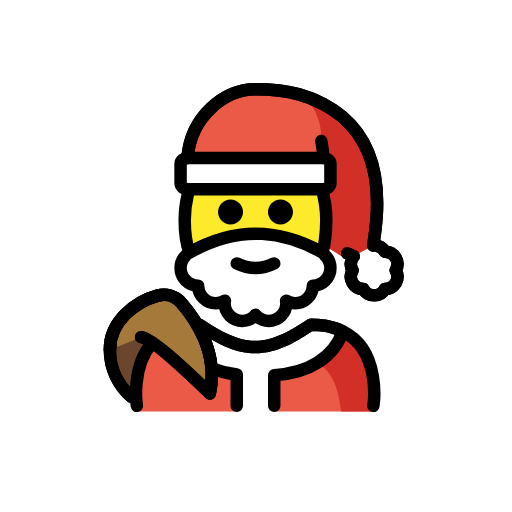
t = 0.00 s
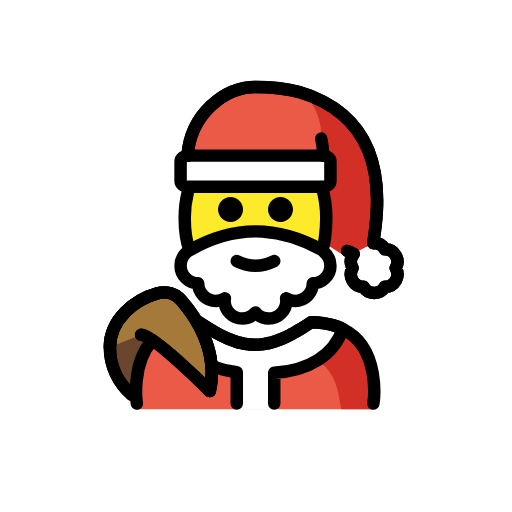
t = 0.48 s
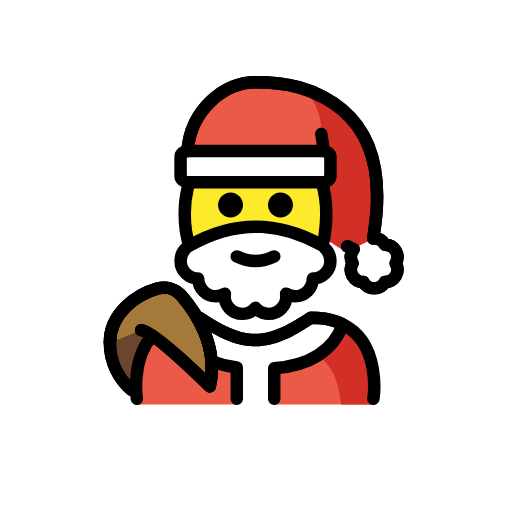
t = 1.43 s
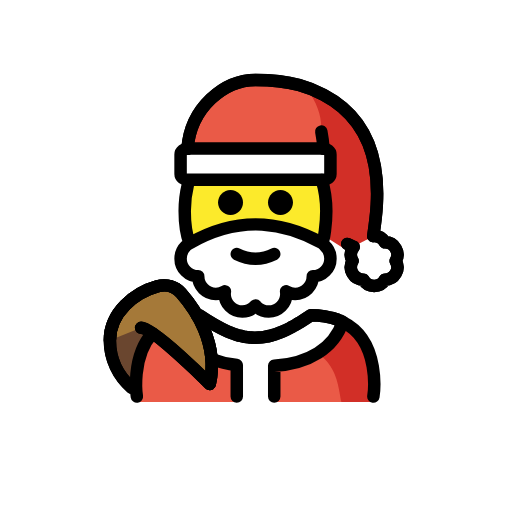
t = 1.90 s
t = 2.38 s: frame unchanged from t = 1.43 s, image omitted
t = 3.33 s: frame unchanged from t = 0.48 s, image omitted

The animated SVG that drew these frames (rendered in a browser with its animation timeline set to each time). Animation: 1 SMIL element (animateTransform=1); one cycle of 3.80 s, repeats indefinitely.

<?xml version='1.0' encoding='utf-8'?>
<svg xmlns="http://www.w3.org/2000/svg" id="emoji" viewBox="-5 -5 82 82" version="1.1" width="200" height="200" role="img">
  <title>OpenMoji: Santa Claus</title><g><g id="color">
    <ellipse cx="35.921" cy="37.3" rx="11.3137" ry="5.6569" fill="#FFFFFF" />
    <path fill="#FFFFFF" d="M46.9415,35.7854c0.5998,0.5178,0.9795,1.2837,0.9795,2.1382c0,1.5594-1.2643,2.8236-2.8235,2.8236 c0,1.5593-1.2643,2.8235-2.8236,2.8235c-0.533,0-1.026-0.1564-1.4514-0.4131c0.1258,0.8535-0.1304,1.7527-0.7874,2.4096 c-1.1026,1.1027-2.8904,1.1027-3.9929,0c-0.0461-0.046-0.0785-0.0994-0.1205-0.1475c-0.5177,0.5924-1.2698,0.9745-2.1183,0.9745 c-1.5593,0-2.8236-1.2642-2.8236-2.8235c0-0.1419,0.0216-0.278,0.0417-0.4143c-0.4256,0.2575-0.9195,0.4143-1.4534,0.4143 c-1.5593,0-2.8236-1.2642-2.8236-2.8235c-0.7225,0-1.4451-0.2758-1.9964-0.8271c-1.1028-1.1026-1.1028-2.8904,0-3.993" />
    <path fill="#EA5A47" d="M25.0245,20.3199C25.5304,13.6761,30.921,9.3,35.921,9.3c6,0,9.0025,1.39,10.8816,2.3793 c10.4928,5.524,8.7806,17.3451,7.9726,22.6407c0.0496-0.0038,0.0952-0.02,0.1458-0.02c0.7418,0,1.3818,0.4086,1.7272,1.0084 c0.6921-0.0009,1.366,0.3491,1.7369,0.9916c0.3708,0.6424,0.3372,1.4011-0.0098,2c0.347,0.5989,0.3806,1.3575,0.0098,2 c-0.3709,0.6424-1.0447,0.9924-1.7368,0.9915C56.3029,41.8914,55.6628,42.3,54.921,42.3s-1.382-0.4086-1.7273-1.0085 c-0.6922,0.0009-1.366-0.3491-1.7368-0.9915c-0.3709-0.6425-0.3372-1.4011,0.0097-2c-0.3469-0.5989-0.3806-1.3576-0.0097-2 c0.0542-0.094,0.127-0.1681,0.1933-0.2494l-1.0313-0.4833L25.0245,20.3199z" />
    <path fill="#D22F27" d="M25.3932,20.6669L44.921,20.3c0,0,4-3-1-10c14,4,11.0735,22.8005,11.0837,22.9368 c-0.0188-0.0256-0.0771,0.0845-0.2295,1.0832c0.0496-0.0038,0.0952-0.02,0.1458-0.02l-3.4641,2 c0.0542-0.094,0.127-0.1681,0.1933-0.2494l-1.0597,0.5655L25.3932,20.6669z" />
    <path fill="#D22F27" d="M55.0047,33.2368C55.0174,33.2542,55.0118,33.3315,55.0047,33.2368L55.0047,33.2368z" />
    <path fill="#FFFFFF" d="M50.921,38.3c0,2.2091,1.7908,4,4,4c2.2091,0,4-1.7909,4-4s-1.7909-4-4-4c-2,1-2,1-3.2961,1.7331 C51.1809,36.6774,50.921,37.4584,50.921,38.3z" />
    <path fill="#6A462F" d="M16.0537,58.5598C13.9381,56.7262,12.6,54.0194,12.6,51.0001c0-4.503,3.9885-7.646,7.6297-8.6534 c1.3738-0.38,2.8394,0.0319,3.7804,1.1026C26.2083,45.9505,30.0567,51.4447,28.6,58" />
    <path fill="#FFFFFF" d="M46.7431,20.3H25.0989c-0.6506,0-1.1779,0.4175-1.1779,0.9325v3.135c0,0.515,0.5273,0.9325,1.1779,0.9325 h0.2961h21.3481c0.6505,0,1.1779-0.4175,1.1779-0.9325v-3.135C47.921,20.7175,47.3936,20.3,46.7431,20.3z" />
    <path fill="#EA5A47" d="M54.796,60.9c0,0,2-13.9-10-13.9c-3.1919,2.1279-5.9264,3.5984-9,3.5921h0.125 c-3.0736,0.0063-5.8082-1.4642-9-3.5921c-12,0-10,13.9-10,13.9" />
    <path fill="#D22F27" d="M44.796,47c-3.1699,2.1133-4.875,3-8.9375,3.5886C48.921,51,48.921,56.9,49.6831,60.9 c4.2379,0,5.1129,0,5.1129,0S56.796,47,44.796,47z" />
    <path fill="#FFFFFF" d="M38.921,61v-5.9095c5.5076-0.3459,9.5193-2.7944,10.9741-7.0259C48.5656,47.4055,46.9,47,44.796,47 c-3.1699,2.1133-5.8895,3.5746-8.9375,3.5886c-3.048-0.014-5.7676-1.4753-8.9375-3.5886c-2.0474,0-3.6792,0.3846-4.991,1.0124 c2.4717,4.1207,6.142,6.3653,10.991,6.9589V61" />
    <path fill="#A57939" d="M12.6,51.0001c0-4.503,3.9885-7.646,7.6297-8.6534c1.3738-0.38,2.8394,0.0319,3.7804,1.1026 C26.2083,45.9505,30.0567,51.4447,28.6,58c0,0-9-9-11-9" />
  </g>
  <g id="hair" />
  <g id="skin">
    <path fill="#FCEA2B" d="M46.5401,25.3207c0.4651,1.5491,0.7195,3.2271,0.7195,4.9793c0,1.7891-0.3386,5-0.7492,5.077 c-5.5894-3.077-12.7152-4.7519-21.1523,0.0855C24.921,34.3,24.5824,32.1215,24.5824,30.3c0-1.4757,0.1804-2.8987,0.5152-4.2364" />
  </g>
  <g id="skin-shadow" />
  <g id="line">
    <path fill="none" stroke="#000000" stroke-linecap="round" stroke-linejoin="round" stroke-miterlimit="10" stroke-width="2" d="M46.9415,35.7854c0.5998,0.5178,0.9795,1.2837,0.9795,2.1382c0,1.5594-1.2643,2.8236-2.8235,2.8236 c0,1.5593-1.2643,2.8235-2.8236,2.8235c-0.533,0-1.026-0.1564-1.4514-0.4131c0.1258,0.8535-0.1304,1.7527-0.7874,2.4096 c-1.1026,1.1027-2.8904,1.1027-3.9929,0c-0.0461-0.046-0.0785-0.0994-0.1205-0.1475c-0.5177,0.5924-1.2698,0.9745-2.1183,0.9745 c-1.5593,0-2.8236-1.2642-2.8236-2.8235c0-0.1419,0.0216-0.278,0.0417-0.4143c-0.4256,0.2575-0.9195,0.4143-1.4534,0.4143 c-1.5593,0-2.8236-1.2642-2.8236-2.8235c-0.7225,0-1.4451-0.2758-1.9964-0.8271c-1.1028-1.1026-1.1028-2.8904,0-3.993" />
    <path fill="none" stroke="#000000" stroke-linecap="round" stroke-linejoin="round" stroke-miterlimit="10" stroke-width="2" d="M16.0537,58.5598C13.9381,56.7262,12.6,54.0194,12.6,51.0001c0-4.503,3.9885-7.646,7.6297-8.6534 c1.3738-0.38,2.8394,0.0319,3.7804,1.1026C26.2083,45.9505,30.0567,51.4447,28.6,58" />
    <path fill="none" stroke="#000000" stroke-linecap="round" stroke-linejoin="round" stroke-miterlimit="10" stroke-width="2" d="M46.5401,25.3207c0.4651,1.5491,0.7195,3.2271,0.7195,4.9793c0,1.7891-0.3386,5-0.7492,5.077 c-5.5894-3.077-12.7152-4.7519-21.1523,0.0855C24.921,34.3,24.5824,32.1215,24.5824,30.3c0-1.4757,0.1804-2.8987,0.5152-4.2364" />
    <path d="M29.9208,28.9392c0,1.1045,0.8965,2,2,2s2-0.8955,2-2c0-1.1035-0.8965-2-2-2 C30.8173,26.9392,29.9208,27.8357,29.9208,28.9392" />
    <path d="M37.9208,28.9392c0,1.1045,0.8965,2,2,2s2-0.8955,2-2c0-1.1035-0.8965-2-2-2S37.9208,27.8357,37.9208,28.9392" />
    <path d="M35.921,38.9416c1.1518,0,2.3037-0.2861,3.4472-0.8579c0.4942-0.2471,0.6944-0.8477,0.4473-1.3418 c-0.2466-0.4937-0.8462-0.6943-1.3418-0.4473c-1.7178,0.8594-3.3877,0.8594-5.1055,0c-0.4946-0.247-1.0947-0.0464-1.3417,0.4473 c-0.2471,0.4941-0.0469,1.0947,0.4472,1.3418C33.6173,38.6555,34.7691,38.9416,35.921,38.9416z" />
    <path fill="none" stroke="#000000" stroke-linecap="round" stroke-linejoin="round" stroke-miterlimit="10" stroke-width="2" d="M46.8175,20.3199c-0.0737-0.9671-0.1899-1.8861-0.359-2.7506" />
    <path fill="none" stroke="#000000" stroke-linecap="round" stroke-linejoin="round" stroke-miterlimit="10" stroke-width="2" d="M46.7431,20.3H25.0989c-0.6506,0-1.1779,0.4175-1.1779,0.9325v3.135c0,0.515,0.5273,0.9325,1.1779,0.9325h0.2961h21.3481 c0.6505,0,1.1779-0.4175,1.1779-0.9325v-3.135C47.921,20.7175,47.3936,20.3,46.7431,20.3z" />
    <path fill="none" stroke="#000000" stroke-linecap="round" stroke-linejoin="round" stroke-miterlimit="10" stroke-width="2" d="M25.0245,20.3199C25.5304,13.6761,30.921,9.3,35.921,9.3c6,0,9.0025,1.39,10.8816,2.3793 c10.4928,5.524,8.7806,17.3451,7.9726,22.6407c0.0496-0.0038,0.0952-0.02,0.1458-0.02c0.7418,0,1.3818,0.4086,1.7272,1.0084 c0.6921-0.0009,1.366,0.3491,1.7369,0.9916c0.3708,0.6424,0.3372,1.4011-0.0098,2c0.347,0.5989,0.3806,1.3575,0.0098,2 c-0.3709,0.6424-1.0447,0.9924-1.7368,0.9915C56.3029,41.8914,55.6628,42.3,54.921,42.3s-1.382-0.4086-1.7273-1.0085 c-0.6922,0.0009-1.366-0.3491-1.7368-0.9915c-0.3709-0.6425-0.3372-1.4011,0.0097-2c-0.3469-0.5989-0.3806-1.3576-0.0097-2 c0.0542-0.094,0.127-0.1681,0.1933-0.2494l-1.0313-0.4833" />
    <path fill="none" stroke="#000000" stroke-linecap="round" stroke-linejoin="round" stroke-miterlimit="10" stroke-width="2" d="M16.0537,58.5598C13.9381,56.7262,12.6,54.0194,12.6,51.0001c0-4.503,3.9885-7.646,7.6297-8.6534 c1.3738-0.38,2.8394,0.0319,3.7804,1.1026C26.2083,45.9505,30.0567,51.4447,28.6,58c0,0-9-9-11-9" />
    <path fill="none" stroke="#000000" stroke-linecap="round" stroke-linejoin="round" stroke-miterlimit="10" stroke-width="2" d="M25.0245,20.3199C25.5304,13.6761,30.921,9.3,35.921,9.3c6,0,9.0025,1.39,10.8816,2.3793 c10.4928,5.524,8.7806,17.3451,7.9726,22.6407c0.0496-0.0038,0.0952-0.02,0.1458-0.02c0.7418,0,1.3818,0.4086,1.7272,1.0084 c0.6921-0.0009,1.366,0.3491,1.7369,0.9916c0.3708,0.6424,0.3372,1.4011-0.0098,2c0.347,0.5989,0.3806,1.3575,0.0098,2 c-0.3709,0.6424-1.0447,0.9924-1.7368,0.9915C56.3029,41.8914,55.6628,42.3,54.921,42.3s-1.382-0.4086-1.7273-1.0085 c-0.6922,0.0009-1.366-0.3491-1.7368-0.9915c-0.3709-0.6425-0.3372-1.4011,0.0097-2c-0.3469-0.5989-0.3806-1.3576-0.0097-2 c0.0542-0.094,0.127-0.1681,0.1933-0.2494l-1.0313-0.4833" />
    <path fill="none" stroke="#000000" stroke-linecap="round" stroke-linejoin="round" stroke-miterlimit="10" stroke-width="2" d="M16.92,59.9981c0,0-0.97-6.3,2.49-10.13" />
    <path fill="none" stroke="#000000" stroke-linecap="round" stroke-linejoin="round" stroke-miterlimit="10" stroke-width="2" d="M54.8,59.9981c0,0,1.36-8.85-4.9-11.93c-0.17-0.08-0.34-0.16-0.51-0.24c-0.18-0.07-0.36-0.14-0.55-0.21 c-0.19-0.06-0.38-0.12-0.58-0.18c-0.4-0.11-0.82-0.2-1.26-0.28c-0.68-0.1-1.41-0.16-2.2-0.16c-0.6,0.4-1.18,0.78-1.75,1.12 c-0.2,0.12-0.39,0.24-0.59,0.35c-0.18,0.1-0.36,0.2-0.54,0.3c-0.18,0.11-0.36,0.21-0.54,0.3c-0.37,0.19-0.74,0.36-1.11,0.52 s-0.73,0.3-1.1,0.42c-0.18,0.06-0.36,0.12-0.55,0.17c-0.14,0.04-0.28,0.08-0.42,0.11c-0.2,0.05-0.39,0.09-0.58,0.13 c-0.06,0.01-0.13,0.02-0.19,0.03c-0.32,0.06-0.65,0.1-0.98,0.12c-0.19,0.01-0.39,0.02-0.59,0.02c-0.05,0-0.09,0-0.14,0 c-0.18,0-0.35-0.01-0.53-0.03c-0.12,0-0.24-0.02-0.36-0.03c-0.18-0.02-0.36-0.04-0.54-0.08c-0.09-0.01-0.19-0.03-0.28-0.05 c-0.18-0.03-0.35-0.07-0.53-0.11c-0.03-0.01-0.07-0.02-0.1-0.03c-0.1-0.02-0.2-0.05-0.3-0.08c-0.18-0.05-0.36-0.11-0.53-0.17 c-0.37-0.12-0.73-0.26-1.1-0.42c-1.47-0.63-2.94-1.53-4.53-2.59c-0.12,0-0.24,0-0.35,0.01" />
    <path fill="none" stroke="#000000" stroke-linecap="round" stroke-linejoin="round" stroke-miterlimit="10" stroke-width="2" d="M28.88,53.9881c1.24,0.48,2.59,0.81,4.04,0.98v5.03" />
    <path fill="none" stroke="#000000" stroke-linecap="round" stroke-linejoin="round" stroke-miterlimit="10" stroke-width="2" d="M38.92,59.9981v-4.91c5.51-0.34,9.52-2.79,10.98-7.02c-0.17-0.08-0.34-0.16-0.51-0.24c-0.18-0.07-0.36-0.14-0.55-0.21 c-0.19-0.06-0.38-0.12-0.58-0.18c-0.4-0.11-0.82-0.2-1.26-0.28c-0.68-0.1-1.41-0.16-2.2-0.16c-0.6,0.4-1.18,0.78-1.75,1.12 c-0.2,0.12-0.39,0.24-0.59,0.35c-0.18,0.11-0.36,0.22-0.54,0.3c-0.18,0.11-0.36,0.21-0.54,0.3c-0.37,0.19-0.74,0.36-1.11,0.52 s-0.73,0.3-1.1,0.42c-0.18,0.07-0.36,0.13-0.55,0.17c-0.14,0.04-0.28,0.08-0.42,0.11c-0.2,0.05-0.39,0.09-0.58,0.13 c-0.06,0.01-0.13,0.02-0.19,0.03c-0.32,0.06-0.65,0.1-0.98,0.12c-0.19,0.01-0.39,0.02-0.59,0.02c-0.05,0-0.09,0-0.14,0 c-0.18,0-0.35-0.01-0.53-0.03c-0.12,0-0.24-0.02-0.36-0.03c-0.18-0.02-0.36-0.04-0.54-0.08c-0.09-0.01-0.19-0.03-0.28-0.05 c-0.21-0.04-0.42-0.09-0.63-0.14c-0.1-0.02-0.2-0.05-0.3-0.08c-0.18-0.05-0.36-0.11-0.53-0.17c-0.37-0.12-0.73-0.26-1.1-0.42 c-1.47-0.63-2.94-1.53-4.53-2.59c-0.12,0-0.24,0-0.35,0.01" />
    <path fill="none" stroke="#000000" stroke-linecap="round" stroke-linejoin="round" stroke-miterlimit="10" stroke-width="2" d="M12.6,51.0001c0-4.503,3.9885-7.646,7.6297-8.6534c1.3738-0.38,2.8394,0.0319,3.7804,1.1026 C26.2083,45.9505,30.0567,51.4447,28.6,58c0,0-9-9-11-9" />
  </g>
<animateTransform attributeName="transform" type="translate" values="0 0;0 -1.5;0 0" dur="3.8s" repeatCount="indefinite" /></g></svg>
